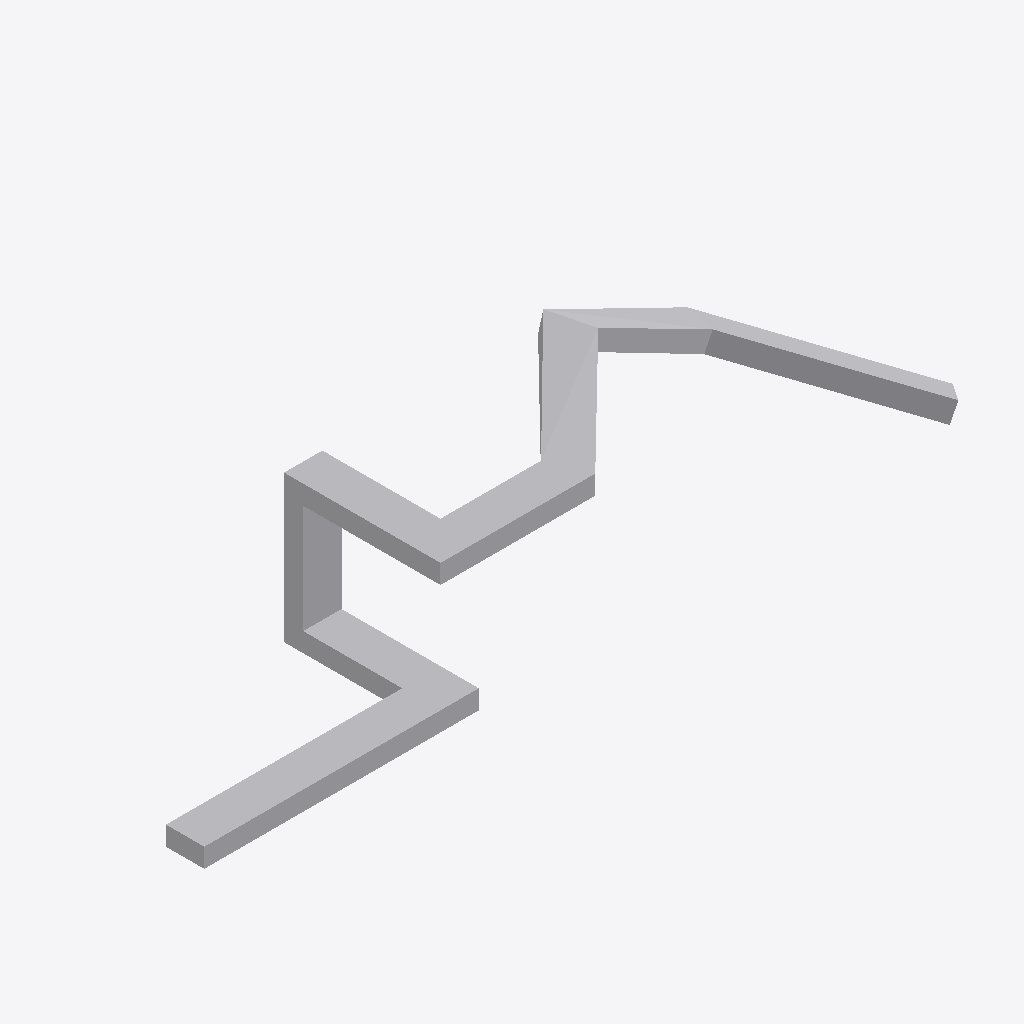
Isometric view of an IFC building model (IFC-SPF (STEP), schema IFC4, length unit millimetre), seen from the south-west, elements coloured by IFC class: 1 other element (light grey).
Extent 6.1 m × 1.3 m × 1.2 m (x, y, z). Storeys (1): Storey at 0.00 m. Elements (1): 1 IfcBuildingElementProxy.

HEADER;
FILE_DESCRIPTION(('ViewDefinition [CoordinationView]'),'2;1');
FILE_NAME('','2026-05-10T11:09:05',(''),(''),'IfcOpenShell 0.8.4-e8eb5e4','IfcOpenShell 0.8.4-e8eb5e4','');
FILE_SCHEMA(('IFC4'));
ENDSEC;
DATA;
#1=IFCPROJECT('3e13R72PX4M9iQ$81mdFs4',$,'Unnamed Project',$,$,$,$,(#11),#6);
#18=IFCBUILDINGSTOREY('01gIPpE4r2B8dGzh1v_8uW',$,'Storey',$,$,#17,$,$,$,$);
#153=IFCBUILDINGELEMENTPROXY('2APieTNYD5GRiBZDS7ma5z',$,'auto_rect',$,$,#151,#152,$,$);
ENDSEC;
